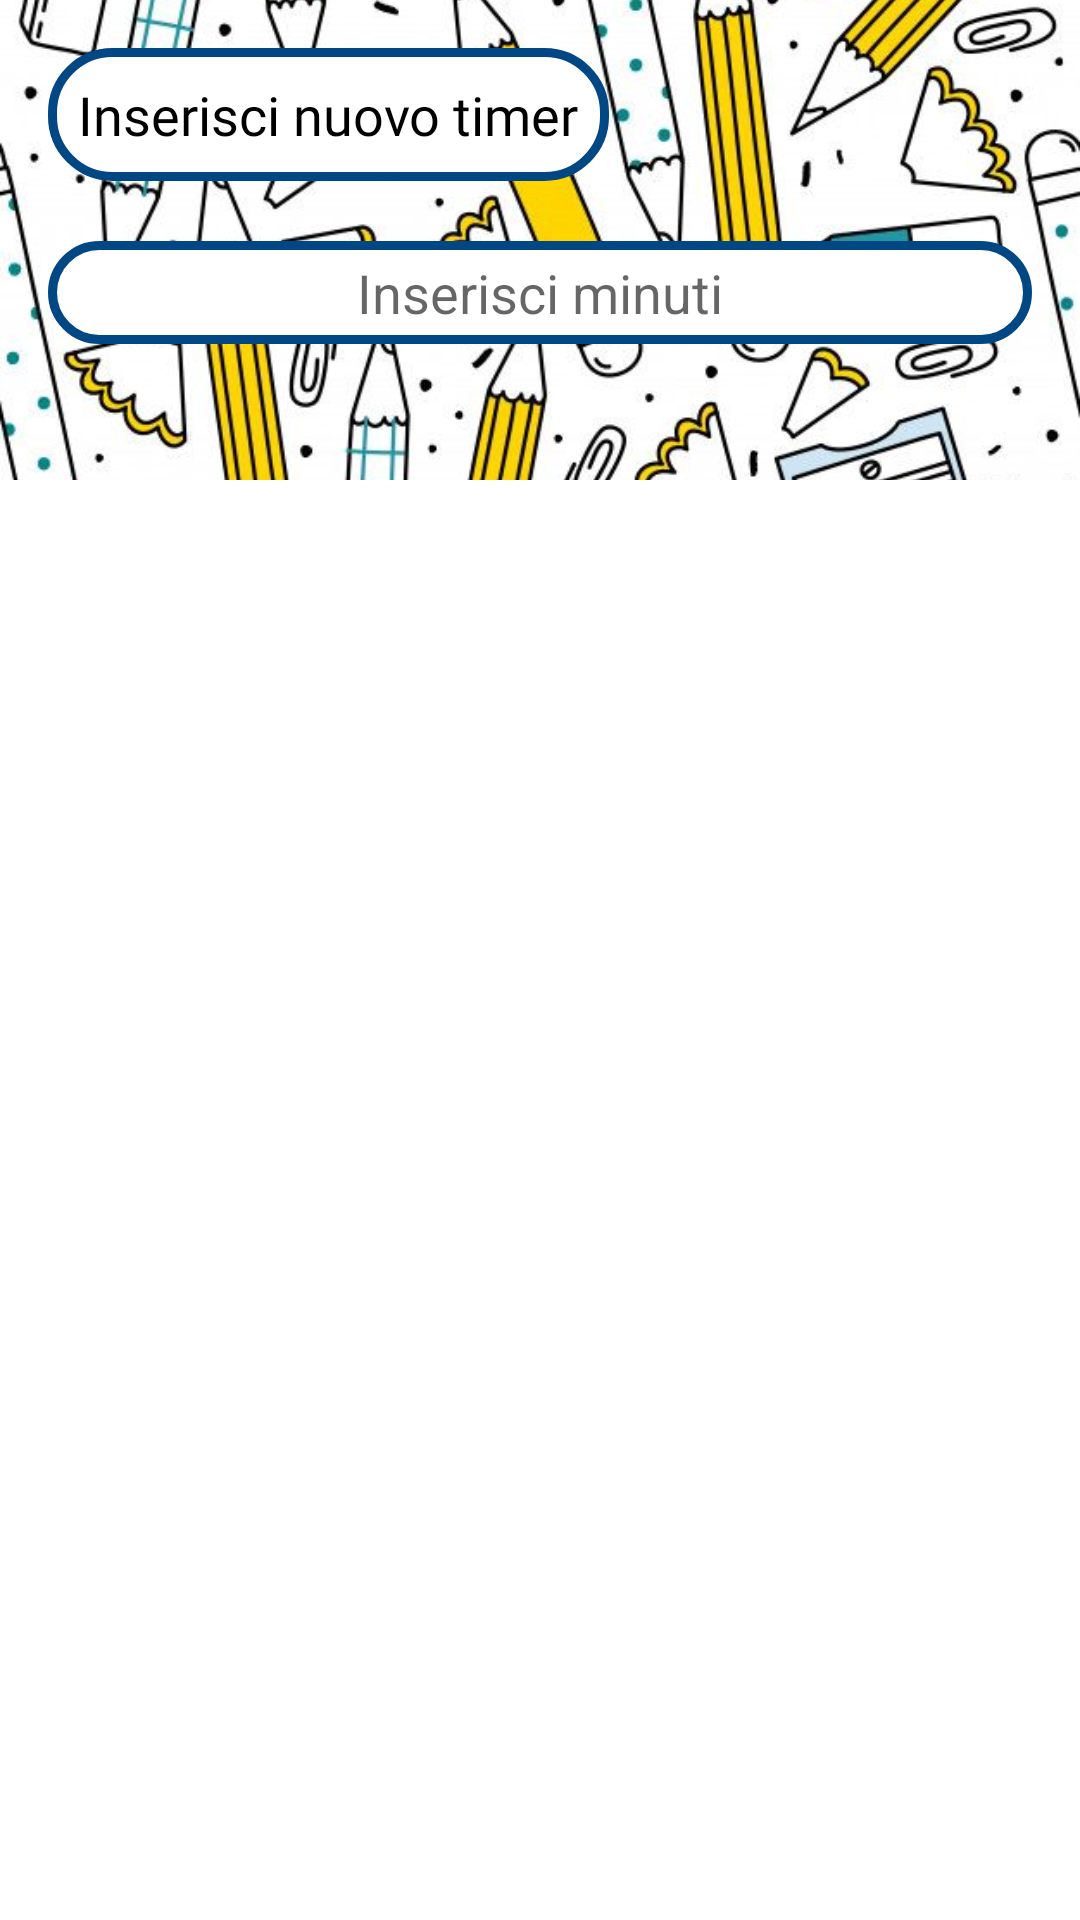

Android layout source for this screen:
<!-- AndroidManifest.xml: application theme Theme.StudyPlanner -->
<!-- res/layout/dialog_timer_edit.xml -->
<?xml version="1.0" encoding="utf-8"?>
<FrameLayout
    xmlns:android="http://schemas.android.com/apk/res/android"
    xmlns:app="http://schemas.android.com/apk/res-auto"
    android:layout_width="match_parent"
    android:layout_height="160dp">

    <ImageView
        android:layout_width="match_parent"
        android:layout_height="160dp"
        android:src="@drawable/sfondo_penne"
        android:scaleType="centerCrop"/>

    <LinearLayout
        android:layout_width="match_parent"
        android:layout_height="match_parent"
        android:orientation="vertical"
        android:padding="16dp">

        <TextView
            android:layout_width="wrap_content"
            android:layout_height="wrap_content"
            android:background="@drawable/border_white_filled"
            android:fontFamily="@font/montserrat_medium"
            android:padding="10dp"
            android:text="@string/title_dialog_timer"
            android:textColor="@color/black"
            android:textSize="18sp" />

        <LinearLayout
            android:layout_width="match_parent"
            android:layout_height="wrap_content"
            android:orientation="horizontal"
            android:layout_gravity="center"
            android:layout_marginTop="20dp">

            <EditText
                android:id="@+id/editTimer"
                android:layout_width="wrap_content"
                android:layout_height="wrap_content"
                android:hint="@string/text_dialog_timer"
                android:layout_weight="8"
                android:padding="5dp"
                android:inputType="number"
                android:textAlignment="center"
                android:background="@drawable/border_white_filled" />
            

        </LinearLayout>
    </LinearLayout>
</FrameLayout>
<!-- resources referenced by this layout -->
<resources>
  <color name="black">#FF000000</color>
  <!-- drawable border_white_filled (drawable) -->
  <?xml version="1.0" encoding="utf-8"?>
  <shape xmlns:android="http://schemas.android.com/apk/res/android">
      <stroke
          android:color="#004783"
          android:width="3dp" />
      <solid android:color="#FFFFFF" />
      <corners android:radius="20dp" />
  </shape>
  <!-- drawable sfondo_penne: jpg bitmap (drawable, 102678 bytes) -->
  <string name="scegliVoto">Seleziona il voto</string>
  <string name="text_dialog_timer">Inserisci minuti</string>
  <string name="title_dialog_timer">Inserisci nuovo timer</string>
  <style name="Theme.StudyPlanner" parent="Theme.MaterialComponents.DayNight.NoActionBar">
          
          <item name="colorPrimary">#004783</item>
          <item name="colorPrimaryVariant">#004783</item>
          <item name="colorOnPrimary">@color/white</item>
          
          <item name="colorSecondary">#6CB4F1</item>
          <item name="colorSecondaryVariant">#A6C9E6</item>
          <item name="colorOnSecondary">@color/black</item>
          
          <item name="android:statusBarColor">?attr/colorPrimaryVariant</item>
          
      </style>
  <color name="white">#FFFFFFFF</color>
</resources>
